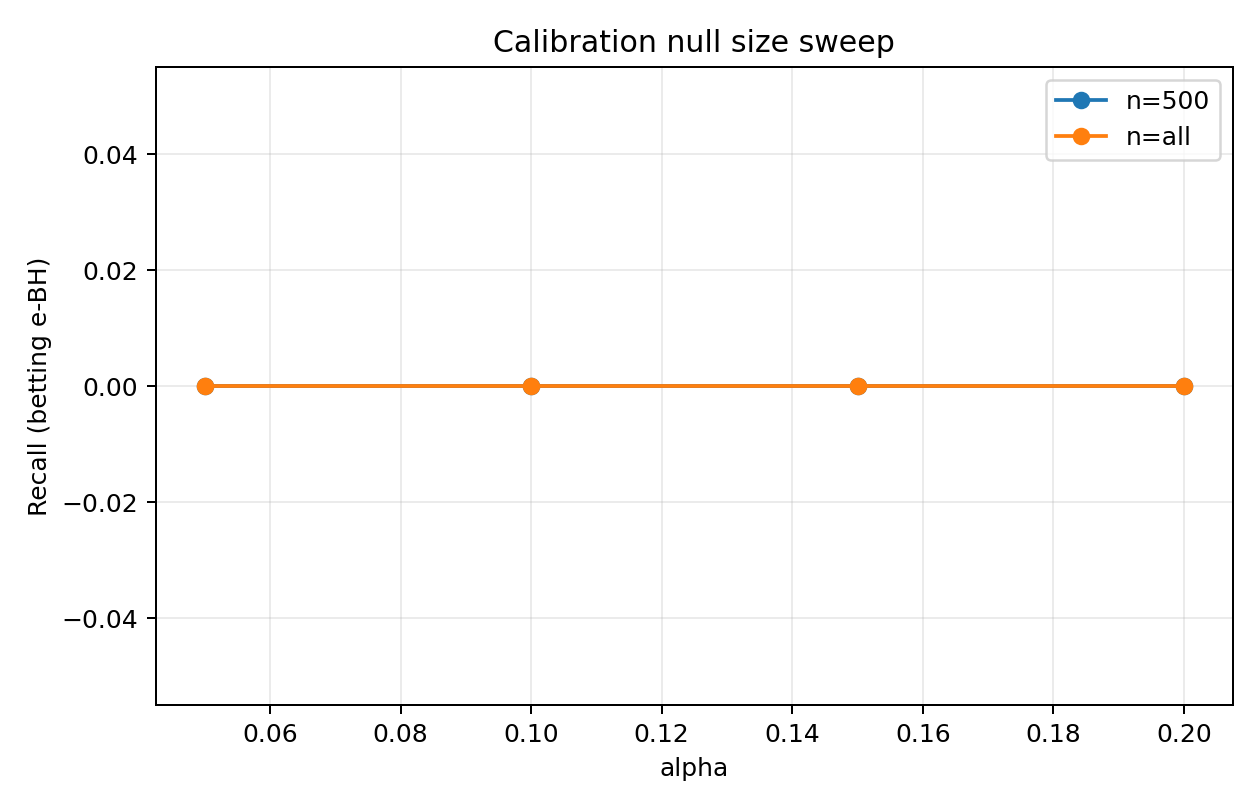

Data behind this chart, as committed beside it:
alpha, num_test_families, num_rejected_families, total_rejections, fp, tp, fdp, recall, mean_family_fdp, seed, method, cal_null_size, n_cal
0.05, 12, 0, 0, 0, 0, 0.0, 0.0, 0.0, 0, betting, 500, 500
0.1, 12, 0, 0, 0, 0, 0.0, 0.0, 0.0, 0, betting, 500, 500
0.15, 12, 0, 0, 0, 0, 0.0, 0.0, 0.0, 0, betting, 500, 500
0.2, 12, 0, 0, 0, 0, 0.0, 0.0, 0.0, 0, betting, 500, 500
0.05, 12, 0, 0, 0, 0, 0.0, 0.0, 0.0, 0, betting, all, 521
0.1, 12, 0, 0, 0, 0, 0.0, 0.0, 0.0, 0, betting, all, 521
0.15, 12, 0, 0, 0, 0, 0.0, 0.0, 0.0, 0, betting, all, 521
0.2, 12, 0, 0, 0, 0, 0.0, 0.0, 0.0, 0, betting, all, 521
0.05, 12, 0, 0, 0, 0, 0.0, 0.0, 0.0, 0, betting, all, 521
0.1, 12, 0, 0, 0, 0, 0.0, 0.0, 0.0, 0, betting, all, 521
0.15, 12, 0, 0, 0, 0, 0.0, 0.0, 0.0, 0, betting, all, 521
0.2, 12, 0, 0, 0, 0, 0.0, 0.0, 0.0, 0, betting, all, 521
0.05, 12, 0, 0, 0, 0, 0.0, 0.0, 0.0, 0, betting, all, 521
0.1, 12, 0, 0, 0, 0, 0.0, 0.0, 0.0, 0, betting, all, 521
0.15, 12, 0, 0, 0, 0, 0.0, 0.0, 0.0, 0, betting, all, 521
0.2, 12, 0, 0, 0, 0, 0.0, 0.0, 0.0, 0, betting, all, 521
0.05, 12, 0, 0, 0, 0, 0.0, 0.0, 0.0, 0, betting, all, 521
0.1, 12, 0, 0, 0, 0, 0.0, 0.0, 0.0, 0, betting, all, 521
0.15, 12, 0, 0, 0, 0, 0.0, 0.0, 0.0, 0, betting, all, 521
0.2, 12, 0, 0, 0, 0, 0.0, 0.0, 0.0, 0, betting, all, 521
0.05, 12, 0, 0, 0, 0, 0.0, 0.0, 0.0, 1, betting, 500, 500
0.1, 12, 0, 0, 0, 0, 0.0, 0.0, 0.0, 1, betting, 500, 500
0.15, 12, 0, 0, 0, 0, 0.0, 0.0, 0.0, 1, betting, 500, 500
0.2, 12, 0, 0, 0, 0, 0.0, 0.0, 0.0, 1, betting, 500, 500
0.05, 12, 0, 0, 0, 0, 0.0, 0.0, 0.0, 1, betting, all, 560
0.1, 12, 0, 0, 0, 0, 0.0, 0.0, 0.0, 1, betting, all, 560
0.15, 12, 0, 0, 0, 0, 0.0, 0.0, 0.0, 1, betting, all, 560
0.2, 12, 0, 0, 0, 0, 0.0, 0.0, 0.0, 1, betting, all, 560
0.05, 12, 0, 0, 0, 0, 0.0, 0.0, 0.0, 1, betting, all, 560
0.1, 12, 0, 0, 0, 0, 0.0, 0.0, 0.0, 1, betting, all, 560
0.15, 12, 0, 0, 0, 0, 0.0, 0.0, 0.0, 1, betting, all, 560
0.2, 12, 0, 0, 0, 0, 0.0, 0.0, 0.0, 1, betting, all, 560
0.05, 12, 0, 0, 0, 0, 0.0, 0.0, 0.0, 1, betting, all, 560
0.1, 12, 0, 0, 0, 0, 0.0, 0.0, 0.0, 1, betting, all, 560
0.15, 12, 0, 0, 0, 0, 0.0, 0.0, 0.0, 1, betting, all, 560
0.2, 12, 0, 0, 0, 0, 0.0, 0.0, 0.0, 1, betting, all, 560
0.05, 12, 0, 0, 0, 0, 0.0, 0.0, 0.0, 1, betting, all, 560
0.1, 12, 0, 0, 0, 0, 0.0, 0.0, 0.0, 1, betting, all, 560
0.15, 12, 0, 0, 0, 0, 0.0, 0.0, 0.0, 1, betting, all, 560
0.2, 12, 0, 0, 0, 0, 0.0, 0.0, 0.0, 1, betting, all, 560
